The GitHub repository cjcrjc/ResearchWebscrapper contains a labelled image folder "data" with 2 categories: nanostructure, not nanostructure. Examples follow, each with its label.

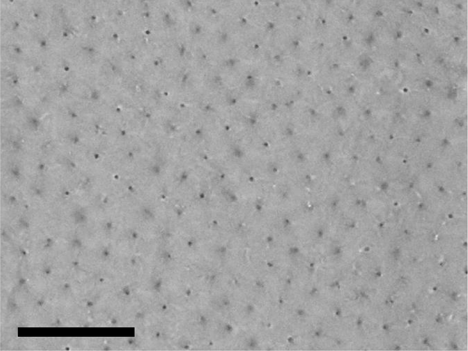
Label: nanostructure

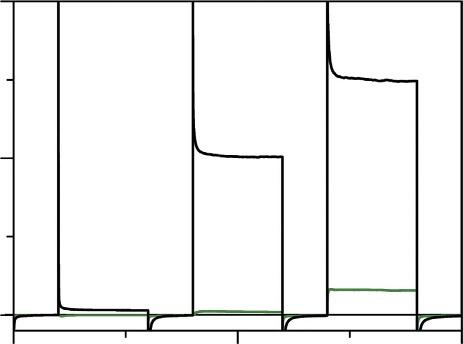
Label: not nanostructure

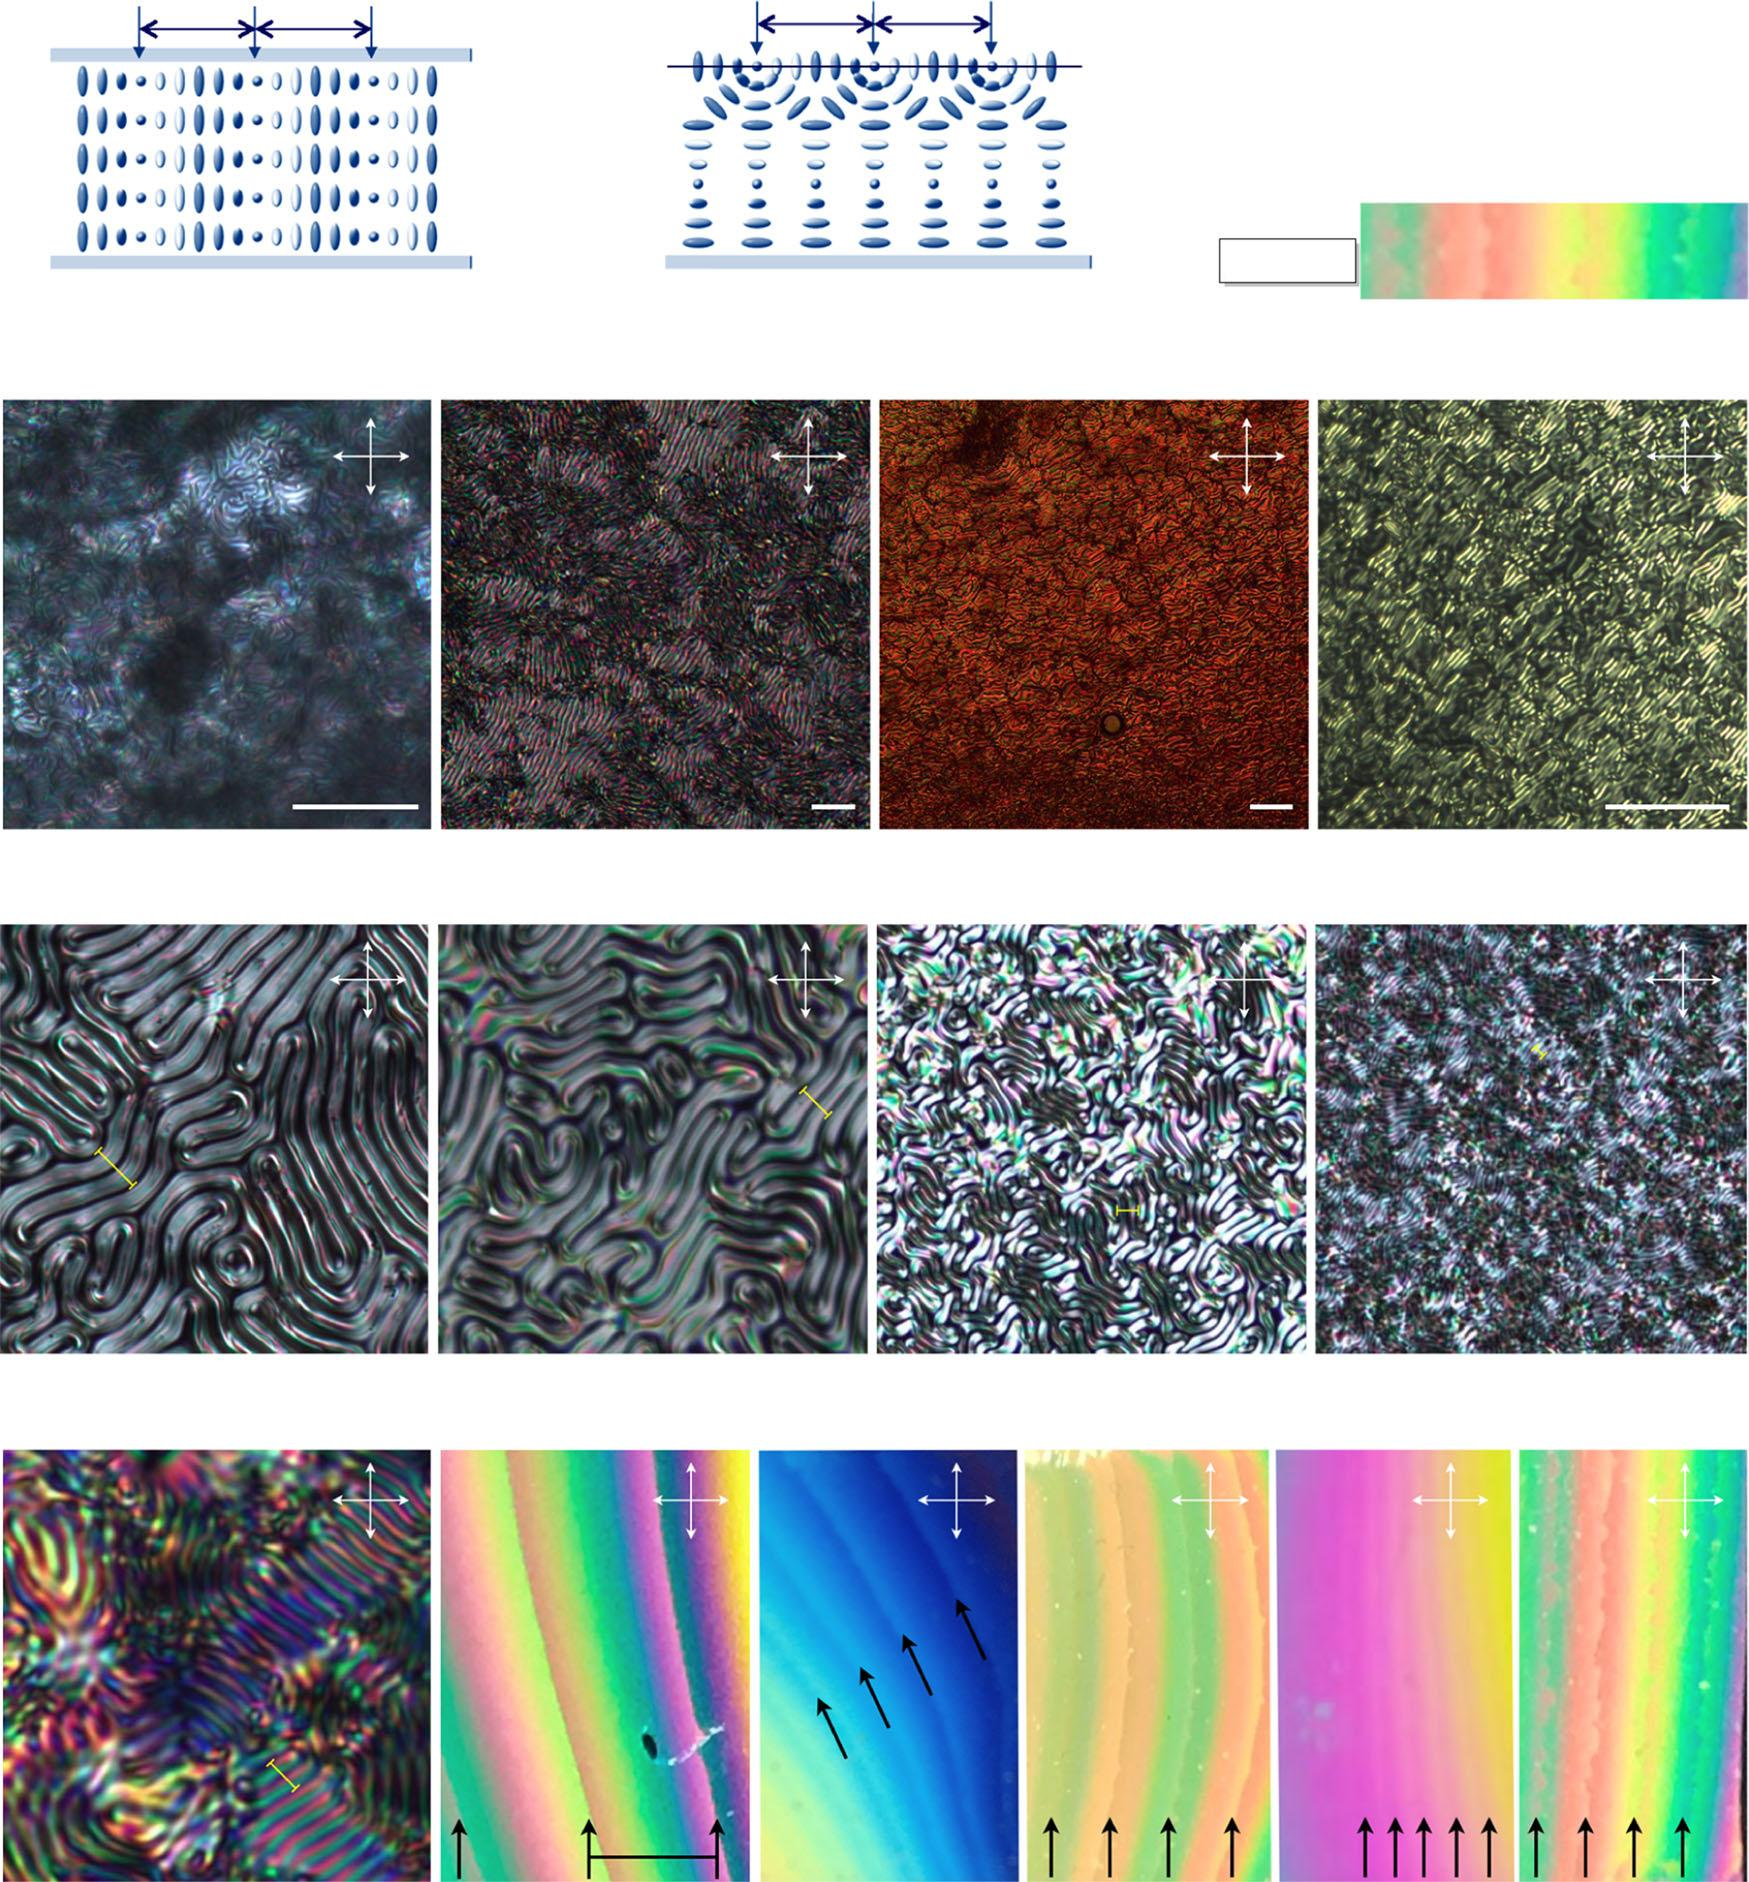
Label: nanostructure

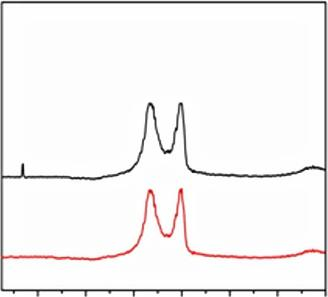
Label: not nanostructure

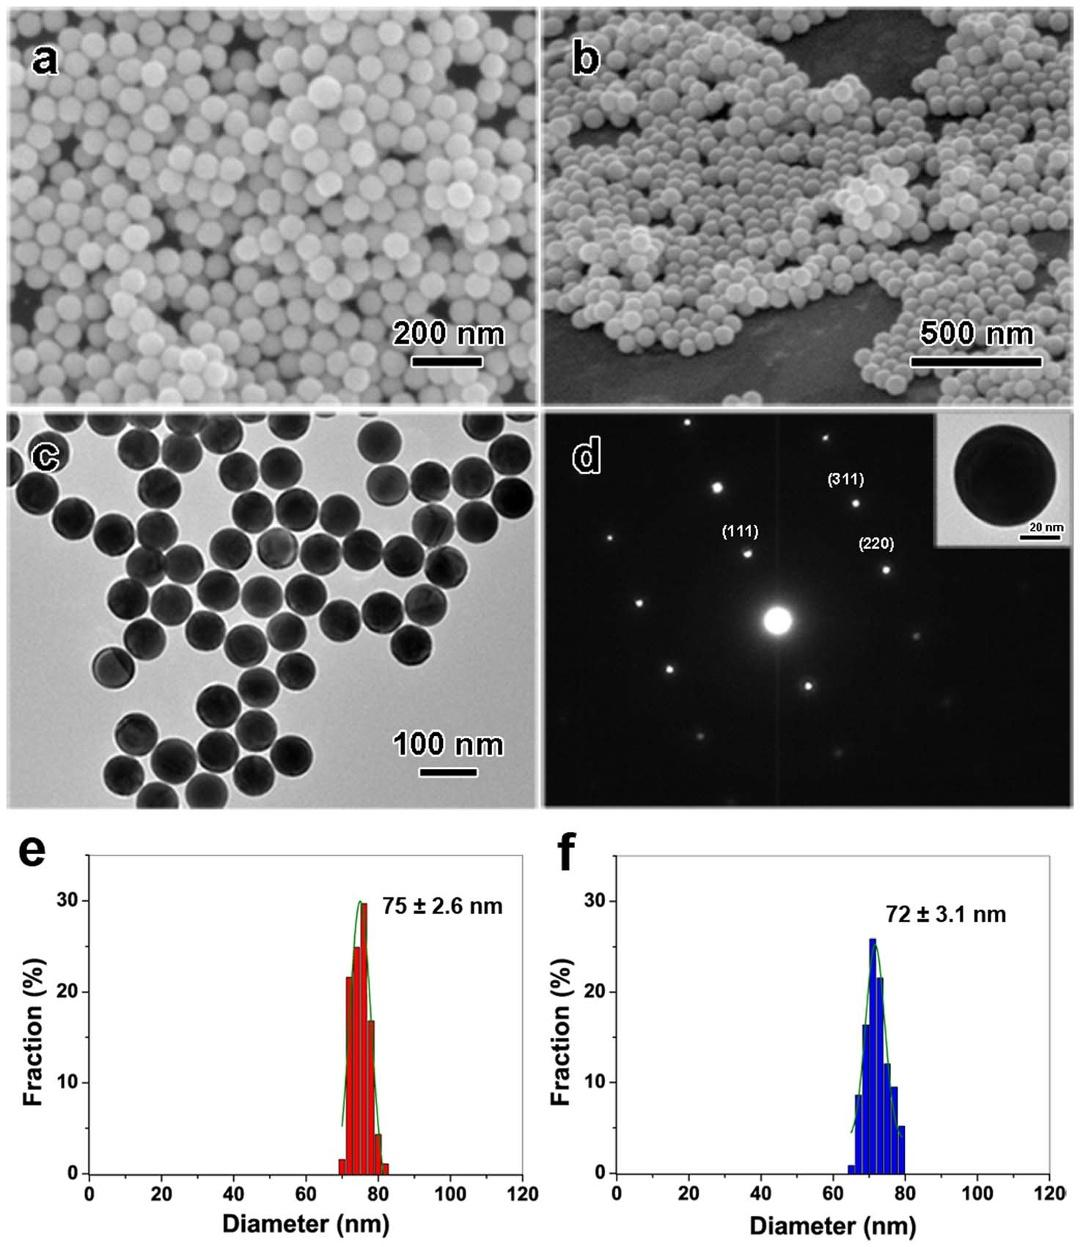
Label: nanostructure

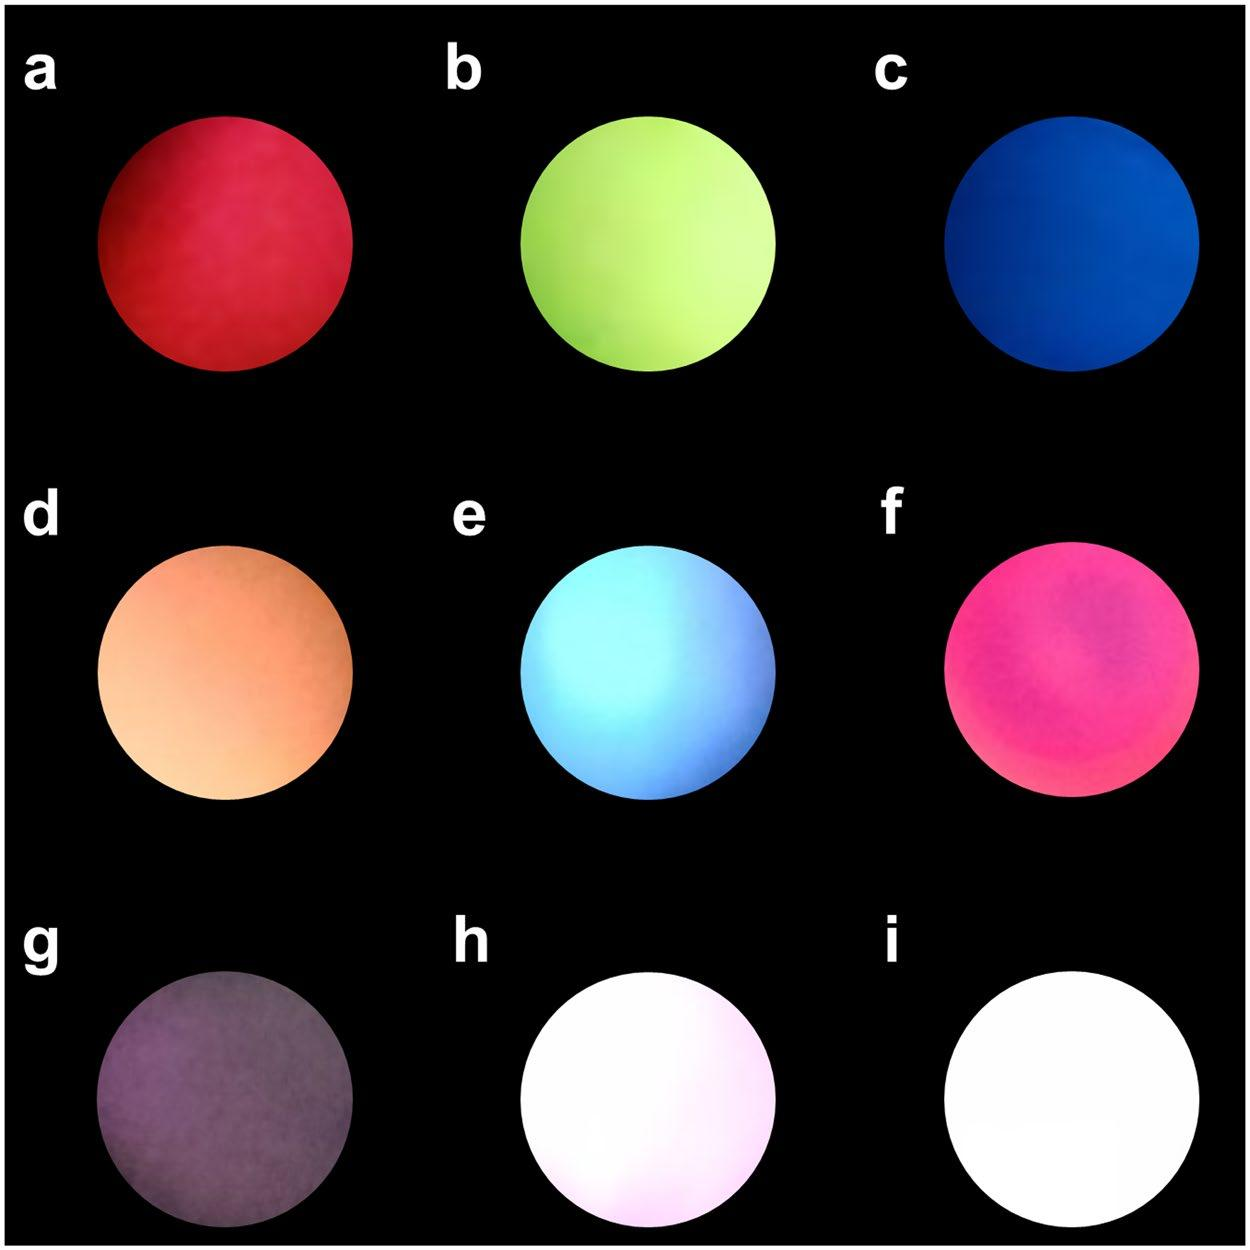
Label: not nanostructure
